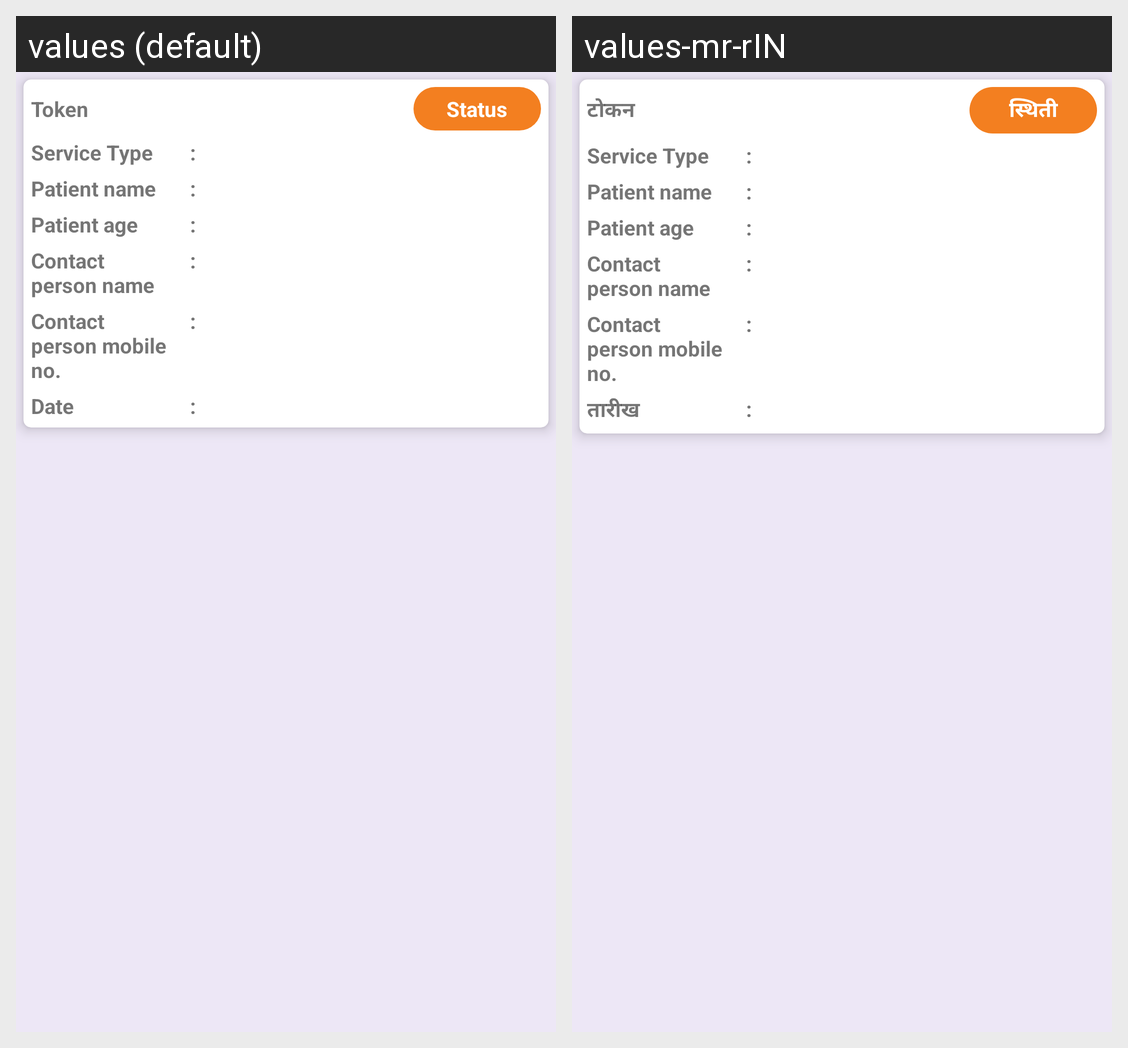

Translations of the strings shown on this Android screen, per locale in the grid:
Android screen res/layout/complaints_adapter.xml rendered under 2 locales, left to right: values (default), values-mr-rIN. Device: Nexus 5 (rendered at 1080×1920; each locale shown at half size, 540×960, under a caption strip naming it); theme AppTheme.
Strings drawn on this screen, with the default value and each locale's value (text and hints the layout hard-codes, and strings that could not be matched under every locale, appear in the picture but are not listed):

token
  values: Token
  values-mr-rIN: टोकन

status
  values: Status
  values-mr-rIN: स्थिती

serviceType
  values: Service Type
  values-mr-rIN: Service Type  [not translated; the default value is used]

patient_name
  values: Patient name
  values-mr-rIN: Patient name  [not translated; the default value is used]

patient_age
  values: Patient age
  values-mr-rIN: Patient age  [not translated; the default value is used]

contact_person_name
  values: Contact person name
  values-mr-rIN: Contact person name  [not translated; the default value is used]

contact_person_mob_no
  values: Contact person mobile no.
  values-mr-rIN: Contact person mobile no.  [not translated; the default value is used]

date
  values: Date
  values-mr-rIN: तारीख
